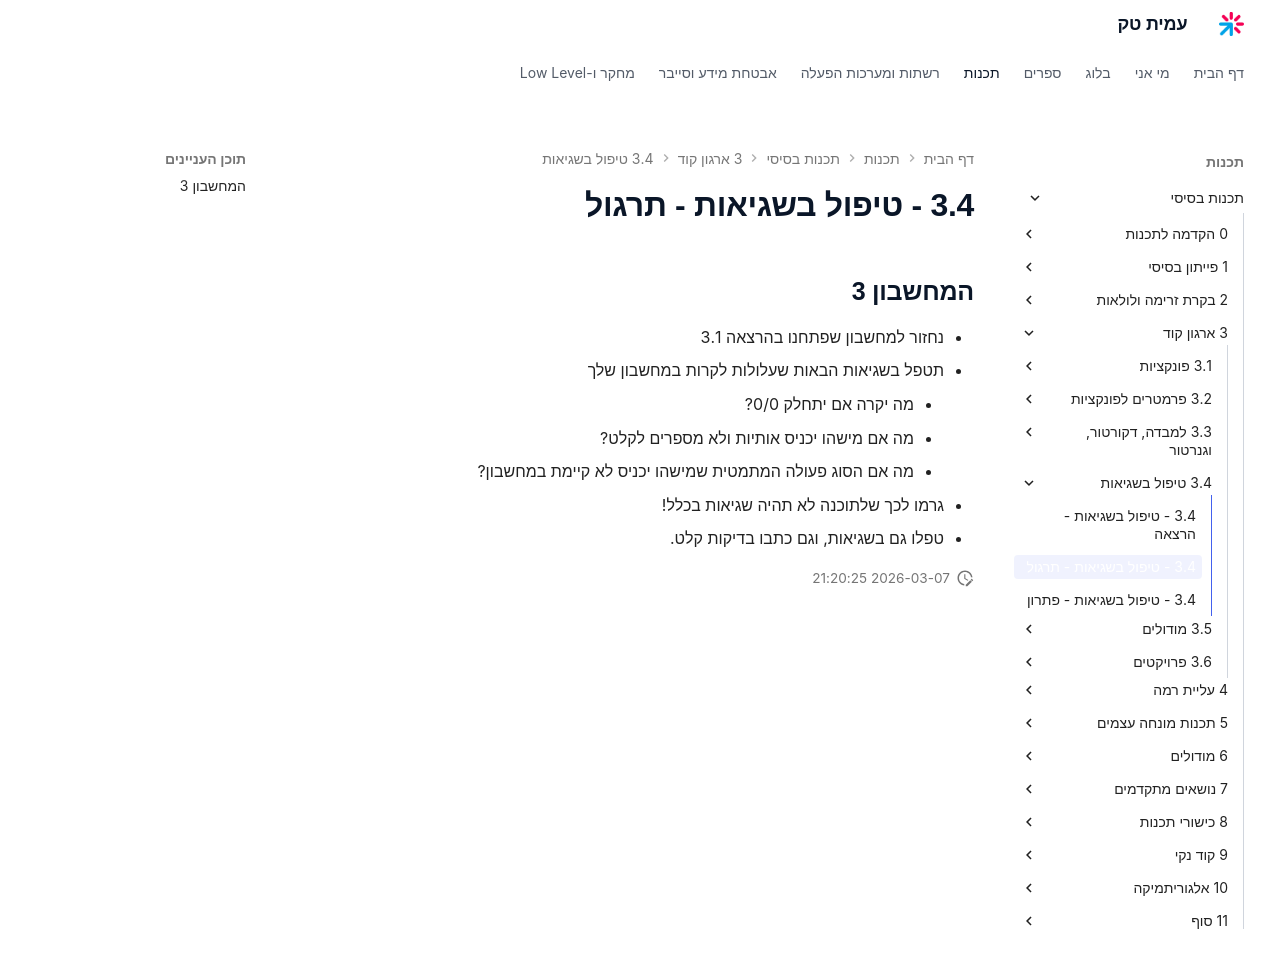

repository: AmitPinchasi/amittech · page: תכנות-בסיסי/3 - ארגון קוד/3.4 - טיפול בשגיאות/3.4 - טיפול בשגיאות - תרגול/index.html · generator: mkdocs

## המחשבון 3
- נחזור למחשבון שפתחנו בהרצאה 3.1
- תטפל בשגיאות הבאות שעלולות לקרות במחשבון שלך
	- מה יקרה אם יתחלק 0/0?
	- מה אם מישהו יכניס אותיות ולא מספרים לקלט?
	- מה אם הסוג פעולה המתמטית שמישהו יכניס לא קיימת במחשבון?
- גרמו לכך שלתוכנה לא תהיה שגיאות בכלל!
- טפלו גם בשגיאות, וגם כתבו בדיקות קלט.
